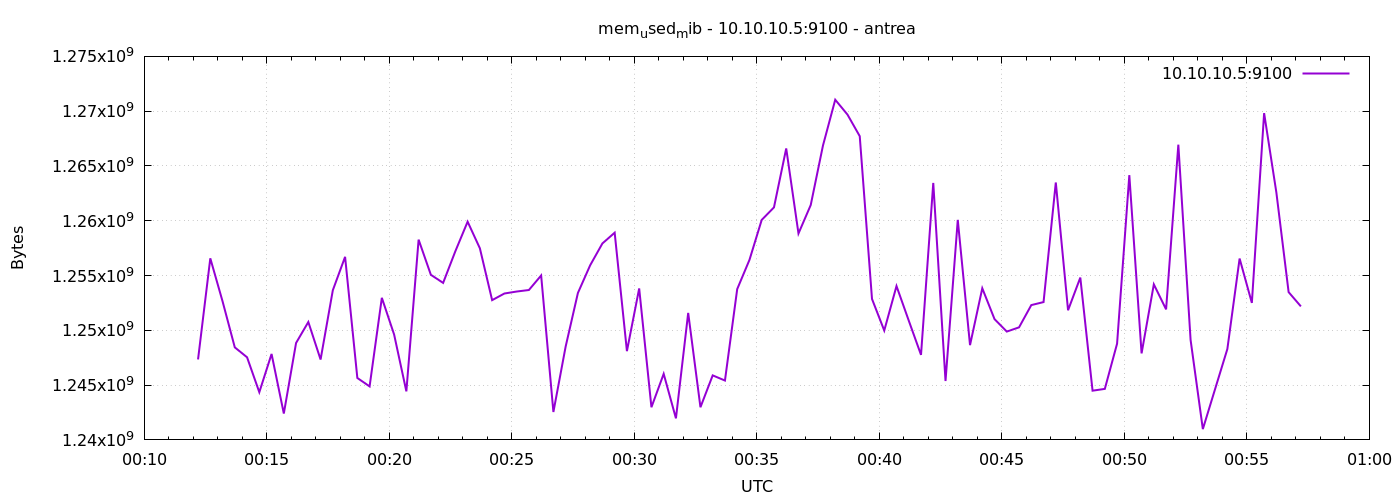

The table this chart was drawn from, first rows:
1777162332	1247342592
1777162362	1256570880
1777162392	1252646912
1777162422	1248444416
1777162452	1247539200
1777162482	1244352512
1777162512	1247842304
1777162542	1242406912
1777162572	1248845824
1777162602	1250758656
1777162632	1247334400
1777162662	1253658624
1777162692	1256706048
1777162722	1245650944
1777162752	1244880896
1777162782	1252966400
1777162812	1249619968
1777162842	1244430336
1777162872	1258274816
1777162902	1255067648
1777162932	1254326272
1777162962	1257222144
1777162992	1259913216
1777163022	1257484288
1777163052	1252753408
1777163082	1253359616
1777163112	1253539840
1777163142	1253679104
1777163172	1255006208
1777163202	1242546176
1777163232	1248518144
1777163262	1253408768
1777163292	1255936000
1777163322	1257930752
1777163352	1258909696
1777163382	1248100352
1777163412	1253822464
1777163442	1242980352
1777163472	1246027776
1777163502	1241968640
1777163532	1251590144
1777163562	1242980352
1777163592	1245888512
1777163622	1245417472
1777163652	1253761024
1777163682	1256427520
1777163712	1260077056
1777163742	1261219840
1777163772	1266597888
1777163802	1258835968
1777163832	1261432832
1777163862	1266868224
1777163892	1271042048
1777163922	1269686272
1777163952	1267716096
1777163982	1252864000
1777164012	1249980416
1777164042	1254039552
1777164072	1250885632
1777164102	1247760384
1777164132	1263452160
... 30 more rows
